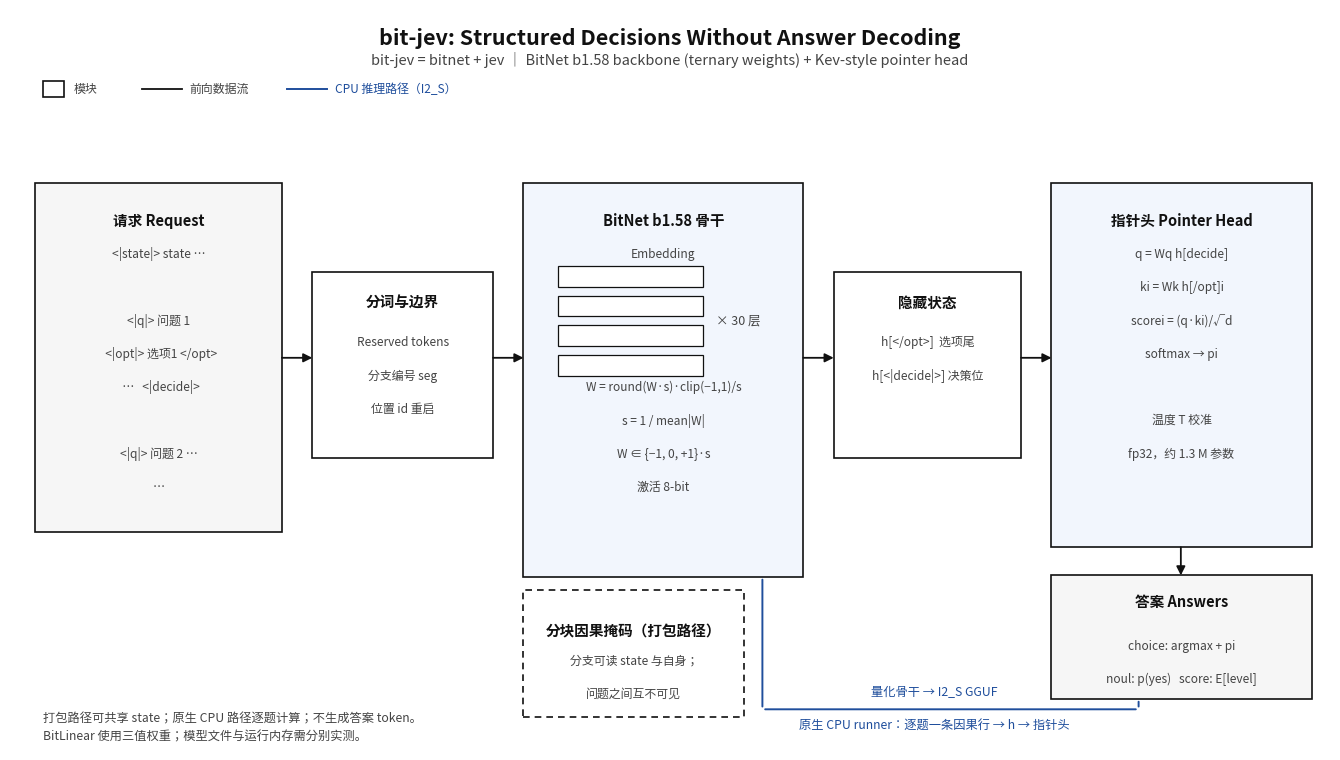

Reproduce this figure in Python. (Note: this script raises an exception after producing the figure.)
"""生成 bit-jev 论文式架构图（matplotlib，输出 docs/figures/architecture.svg 与 .png）。

论文风格：白底、直角细框、左到右数据流；骨干框内给出量化公式与 30 层堆叠，
蓝色支路表示 round(W) 后的 I2_S GGUF 走原生 CPU 推理，底部附 1.58 bit 说明。
运行：python test/render_architecture_figure.py
"""
from pathlib import Path

import matplotlib

matplotlib.use("Agg")

import matplotlib.pyplot as plt
from matplotlib import font_manager
from matplotlib.patches import FancyArrowPatch, FancyBboxPatch

# 图中含中文标注，注册 Windows 中文字体（微软雅黑/黑体）避免 PNG 缺字。
for _f in ("C:/Windows/Fonts/msyh.ttc", "C:/Windows/Fonts/simhei.ttf"):
    if Path(_f).exists():
        font_manager.fontManager.addfont(_f)
        plt.rcParams["font.family"] = font_manager.FontProperties(fname=_f).get_name()
        break
plt.rcParams["axes.unicode_minus"] = False   # 负号用 ASCII，避免缺字

INK = "#111111"
MUTED = "#444444"
BLUE = "#1f4e9c"
PAPER = "#ffffff"


def box(ax, x, y, w, h, text_lines, fill=PAPER, dashed=False, title=None, title_dy=None):
    """画一个论文式方框：白底、细黑边、可加粗标题与若干正文行。

    注意 boxstyle 的 pad 会向外扩张，方框视觉边为 (x±pad, y±pad)；
    箭头端点必须取视觉边，否则会埋进框内。
    """
    style = dict(boxstyle="square,pad=0.006", linewidth=1.2,
                 edgecolor=INK, facecolor=fill)
    if dashed:
        style["linestyle"] = (0, (4, 3))
    ax.add_patch(FancyBboxPatch((x, y), w, h, transform=ax.transAxes, **style))
    cx = x + w / 2
    if title is not None:
        ax.text(cx, y + (title_dy if title_dy is not None else h - 0.05), title,
                transform=ax.transAxes, ha="center", va="center",
                fontsize=10.5, fontweight="bold", color=INK)
    for i, line in enumerate(text_lines):
        ax.text(cx, y + h - 0.09 - i * 0.045, line, transform=ax.transAxes,
                ha="center", va="center", fontsize=8.6, color=MUTED)


def arrow(ax, x1, y1, x2, y2, color=INK):
    ax.add_patch(FancyArrowPatch((x1, y1), (x2, y2), transform=ax.transAxes,
                                 arrowstyle="-|>", mutation_scale=13,
                                 linewidth=1.3, color=color, shrinkA=0, shrinkB=0))


def main():
    fig = plt.figure(figsize=(13.2, 7.4), dpi=150)
    ax = fig.add_axes([0, 0, 1, 1])
    ax.set_xlim(0, 1)
    ax.set_ylim(0, 1)
    ax.axis("off")
    ax.add_patch(plt.Rectangle((0, 0), 1, 1, transform=ax.transAxes,
                               facecolor=PAPER, edgecolor="none", zorder=-10))

    # 标题
    ax.text(0.5, 0.962, "bit-jev: Structured Decisions Without Answer Decoding",
            transform=ax.transAxes, ha="center", va="center",
            fontsize=15.5, fontweight="bold", color=INK)
    ax.text(0.5, 0.933, "bit-jev = bitnet + jev ｜ BitNet b1.58 backbone (ternary weights) + Kev-style pointer head",
            transform=ax.transAxes, ha="center", va="center",
            fontsize=10.5, color=MUTED, style="italic")

    # ---- 输入请求（左） ----
    box(ax, 0.025, 0.30, 0.175, 0.46, [
        "<|state|> state …",
        "",
        "<|q|> 问题 1",
        "  <|opt|> 选项1 </opt>",
        "  …   <|decide|>",
        "",
        "<|q|> 问题 2 …",
        "…",
    ], fill="#f6f6f6", title="请求 Request", title_dy=0.415)

    # ---- 编码 ----
    box(ax, 0.235, 0.40, 0.125, 0.24, [
        "Reserved tokens",
        "分支编号 seg",
        "位置 id 重启",
    ], title="分词与边界", title_dy=0.205)

    # ---- BitNet 骨干（中）----
    box(ax, 0.395, 0.24, 0.20, 0.52, [
        "Embedding",
        "",
        "",
        "",
        "W = round(W·s)·clip(−1,1)/s",
        "s = 1 / mean|W|",
        "W ∈ {−1, 0, +1}·s",
        "激活 8-bit",
    ], fill="#f2f6fd", title="BitNet b1.58 骨干", title_dy=0.475)

    # ---- 骨干内部的 30 层堆叠：四条薄框表示重复的 Transformer 层 ----
    for _i in range(4):
        _by = 0.506 + _i * 0.040                  # 层高 0.028、层间距 0.012
        ax.add_patch(plt.Rectangle((0.415, _by), 0.11, 0.028,
                                   transform=ax.transAxes, linewidth=0.9,
                                   edgecolor=INK, facecolor="#ffffff", zorder=2))
    ax.text(0.535, 0.580, "× 30 层", transform=ax.transAxes, ha="left",
            va="center", fontsize=9, color=MUTED)

    # ---- 分块因果掩码说明（骨干下方，虚线；蓝色支路从其右侧绕行） ----
    box(ax, 0.395, 0.05, 0.155, 0.16, [
        "分支可读 state 与自身；",
        "问题之间互不可见",
    ], dashed=True, title="分块因果掩码（打包路径）", title_dy=0.11)

    # ---- 隐藏状态 ----
    box(ax, 0.63, 0.40, 0.13, 0.24, [
        "h[</opt>]  选项尾",
        "h[<|decide|>] 决策位",
    ], title="隐藏状态", title_dy=0.205)

    # ---- 指针头 ----
    box(ax, 0.795, 0.28, 0.185, 0.48, [
        "q = Wq h[decide]",
        "ki = Wk h[/opt]i",
        "scorei = (q·ki)/√d",
        "softmax → pi",
        "",
        "温度 T 校准",
        "fp32，约 1.3 M 参数",
    ], fill="#f2f6fd", title="指针头 Pointer Head", title_dy=0.435)

    # ---- 输出 ----
    box(ax, 0.795, 0.075, 0.185, 0.155, [
        "choice: argmax + pi",
        "noul: p(yes)   score: E[level]",
    ], fill="#f6f6f6", title="答案 Answers", title_dy=0.125)

    # ---- 主数据流箭头（端点在方框 pad 扩张后的视觉边上，避免埋进框内） ----
    arrow(ax, 0.206, 0.53, 0.229, 0.53)
    arrow(ax, 0.366, 0.53, 0.389, 0.53)
    arrow(ax, 0.601, 0.53, 0.624, 0.53)
    arrow(ax, 0.766, 0.53, 0.789, 0.53)
    arrow(ax, 0.887, 0.274, 0.887, 0.236)

    # ---- 蓝色 CPU 部署支路：从骨干底部右侧下行，经掩码框右侧绕到答案框 ----
    ax.add_patch(FancyArrowPatch((0.57, 0.234), (0.57, 0.055),
                                 transform=ax.transAxes, arrowstyle="-",
                                 linewidth=1.4, color=BLUE))
    ax.add_patch(FancyArrowPatch((0.57, 0.055), (0.855, 0.055),
                                 transform=ax.transAxes, arrowstyle="-",
                                 linewidth=1.4, color=BLUE))
    ax.add_patch(FancyArrowPatch((0.855, 0.055), (0.855, 0.069),
                                 transform=ax.transAxes, arrowstyle="-",
                                 linewidth=1.4, color=BLUE))
    ax.text(0.70, 0.078, "量化骨干 → I2_S GGUF",
            transform=ax.transAxes, ha="center", va="center",
            fontsize=8.8, color=BLUE, style="italic")
    ax.text(0.70, 0.032, "原生 CPU runner：逐题一条因果行 → h → 指针头",
            transform=ax.transAxes, ha="center", va="center",
            fontsize=8.8, color=BLUE, style="italic")

    # ---- 底部注释 ----
    ax.text(0.025, 0.042, "打包路径可共享 state；原生 CPU 路径逐题计算；不生成答案 token。",
            transform=ax.transAxes, ha="left", va="center", fontsize=8.8, color=MUTED)
    ax.text(0.025, 0.018, "BitLinear 使用三值权重；模型文件与运行内存需分别实测。",
            transform=ax.transAxes, ha="left", va="center", fontsize=8.8, color=MUTED)

    # ---- 图例（放在副标题与主干框之间的空带，避免与标题同行重叠） ----
    ax.add_patch(plt.Rectangle((0.025, 0.882), 0.016, 0.022, transform=ax.transAxes,
                               facecolor=PAPER, edgecolor=INK, linewidth=1.2))
    ax.text(0.048, 0.893, "模块", transform=ax.transAxes, va="center", fontsize=8.6, color=MUTED)
    ax.plot([0.10, 0.13], [0.893, 0.893], transform=ax.transAxes, color=INK, linewidth=1.3)
    ax.text(0.136, 0.893, "前向数据流", transform=ax.transAxes, va="center", fontsize=8.6, color=MUTED)
    ax.plot([0.21, 0.24], [0.893, 0.893], transform=ax.transAxes, color=BLUE, linewidth=1.4)
    ax.text(0.246, 0.893, "CPU 推理路径（I2_S）", transform=ax.transAxes, va="center", fontsize=8.6, color=BLUE)

    out = Path(__file__).resolve().parents[1] / "docs" / "figures" / "architecture"
    svg_path = out.with_suffix(".svg")
    fig.savefig(svg_path, bbox_inches="tight", facecolor=PAPER,
                metadata={"Date": None})
    # 清理 Matplotlib 在路径数据行尾写入的空格，保持 SVG 可复现且通过差异检查。
    svg_text = svg_path.read_text(encoding="utf-8")
    svg_path.write_text("\n".join(line.rstrip() for line in svg_text.splitlines()) + "\n",
                        encoding="utf-8")
    fig.savefig(out.with_suffix(".png"), bbox_inches="tight", facecolor=PAPER, dpi=150)
    plt.close(fig)
    print("wrote", out.with_suffix(".svg"), "and", out.with_suffix(".png"))


if __name__ == "__main__":
    main()
